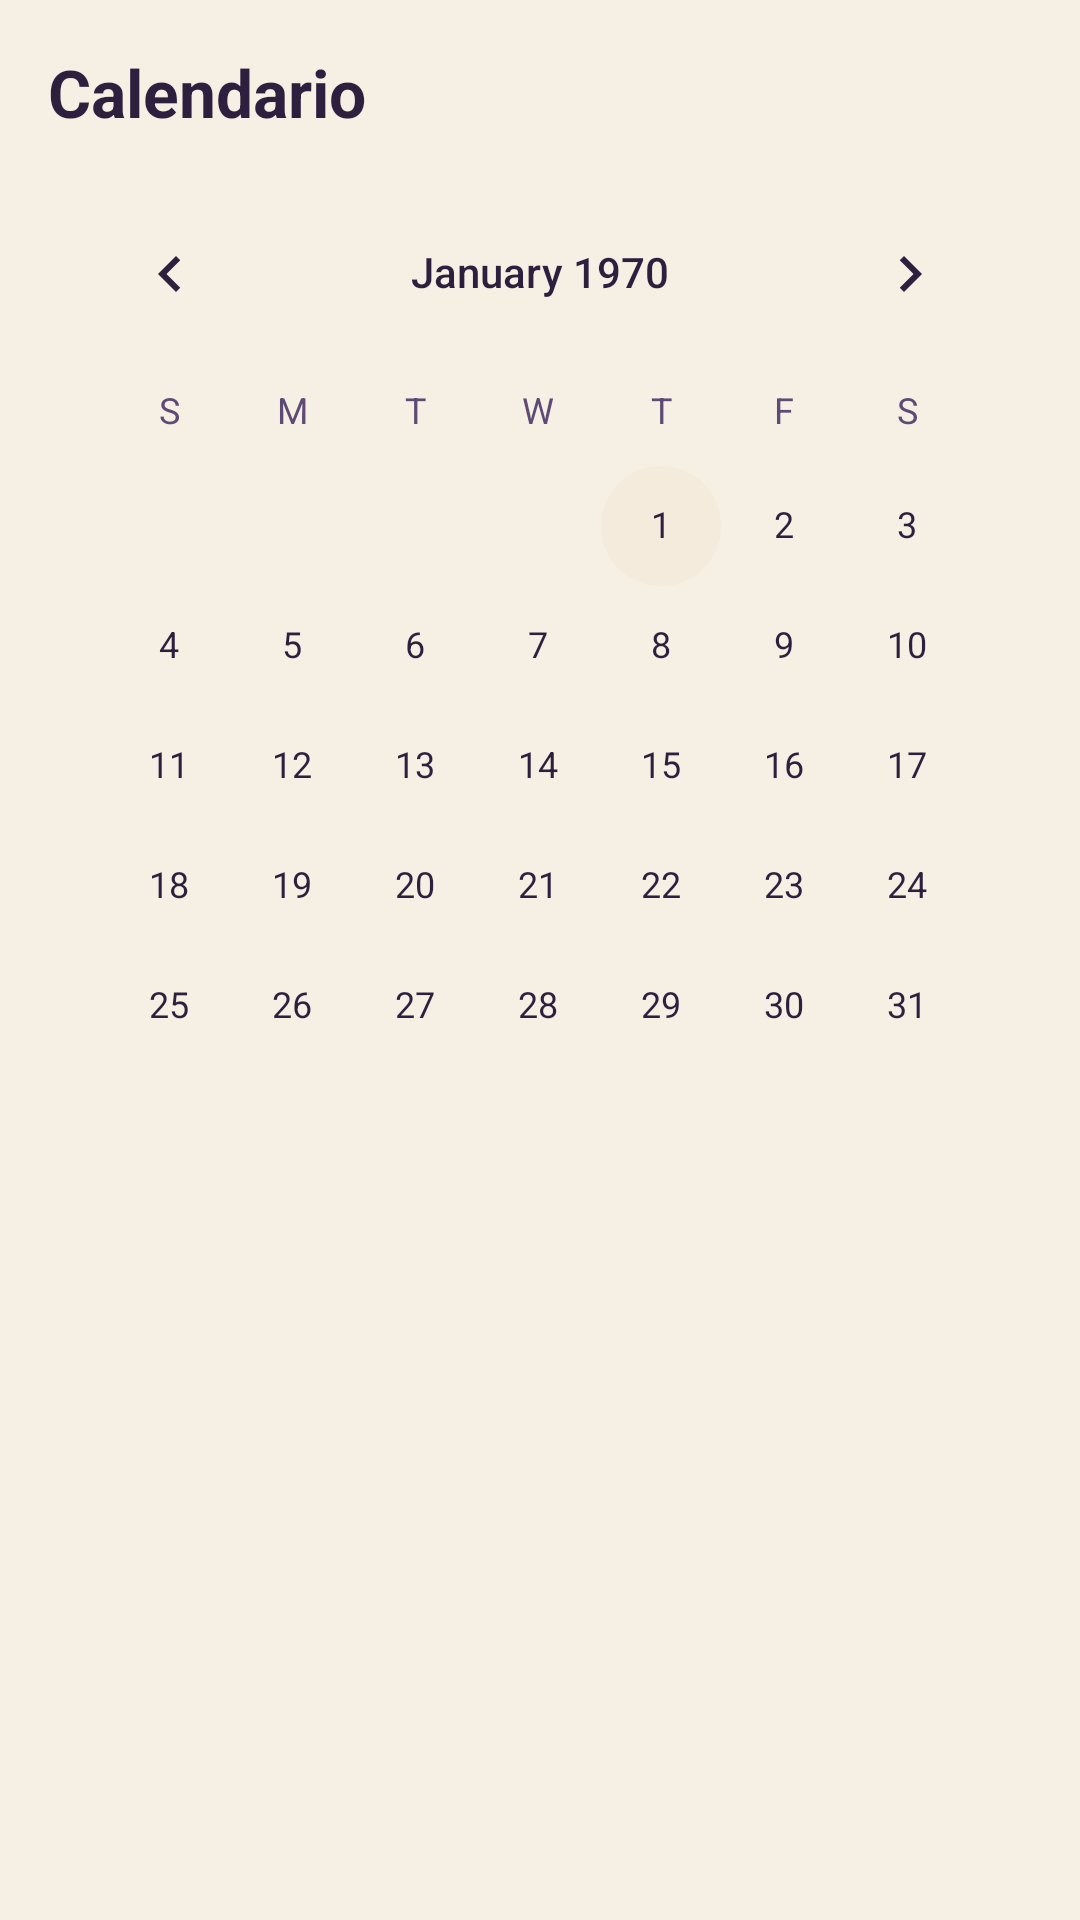

Here is an Android app screen rendered from its layout file. Give the layout XML and the strings, colors and styles it references.
<!-- AndroidManifest.xml: application theme Theme.FlatShare -->
<!-- res/layout/fragment_calendar.xml -->
<?xml version="1.0" encoding="utf-8"?>
<LinearLayout xmlns:android="http://schemas.android.com/apk/res/android"
    android:layout_width="match_parent"
    android:layout_height="match_parent"
    android:orientation="vertical"
    android:padding="16dp">

    <TextView
        android:id="@+id/calendarTitleTv"
        android:layout_width="wrap_content"
        android:layout_height="wrap_content"
        android:text="@string/calendar_title"
        android:textColor="@color/text_light"
        android:textSize="22sp"
        android:textStyle="bold" />

    <CalendarView
        android:id="@+id/paymentsCalendarView"
        android:layout_width="match_parent"
        android:layout_height="wrap_content"
        android:layout_marginTop="12dp"
        android:background="@drawable/bg_input_dark_round"
        android:dateTextAppearance="@style/TextAppearance.FlatShare.CalendarDate"
        android:weekDayTextAppearance="@style/TextAppearance.FlatShare.CalendarWeekday"
        android:showWeekNumber="false" />

    <TextView
        android:id="@+id/calendarSelectedDateTv"
        android:layout_width="match_parent"
        android:layout_height="wrap_content"
        android:layout_marginTop="12dp"
        android:textColor="@color/text_muted"
        android:textSize="14sp" />

    <ListView
        android:id="@+id/calendarEventsLv"
        android:layout_width="match_parent"
        android:layout_height="0dp"
        android:layout_marginTop="10dp"
        android:layout_weight="1"
        android:divider="@android:color/transparent"
        android:dividerHeight="10dp" />

</LinearLayout>
<!-- resources referenced by this layout -->
<resources>
  <color name="text_light">#2E1F3E</color>
  <color name="text_muted">#5F4A75</color>
  <string name="calendar_title">Calendario</string>
  <style name="TextAppearance.FlatShare.CalendarDate" parent="@style/TextAppearance.Material3.BodySmall">
          <item name="android:textColor">@color/calendar_day_text_selector</item>
          <item name="android:textColorPrimary">@color/calendar_day_text</item>
          <item name="android:textColorPrimaryInverse">@color/calendar_day_text</item>
      </style>
  <style name="TextAppearance.FlatShare.CalendarWeekday" parent="@style/TextAppearance.Material3.BodySmall">
          <item name="android:textColor">@color/text_muted</item>
      </style>
  <style name="Theme.FlatShare" parent="Theme.Material3.Light.NoActionBar">
          <item name="colorPrimary">@color/primary_green</item>
          <item name="colorOnPrimary">@color/on_primary_green</item>
          <item name="colorSecondary">@color/surface_dark_alt</item>
          <item name="android:colorBackground">@color/bg_deep_green</item>
          <item name="colorSurface">@color/surface_dark</item>
          <item name="colorOnSurface">@color/text_light</item>
          <item name="android:textColorPrimary">@color/text_light</item>
          <item name="android:textColorSecondary">@color/text_muted</item>
          <item name="colorControlNormal">@color/text_light</item>
          <item name="android:statusBarColor">@color/bg_deep_green</item>
          <item name="android:navigationBarColor">@color/bg_deep_green</item>
      </style>
  <color name="calendar_day_text">#2E1F3E</color>
  <color name="primary_green">#7C3AED</color>
  <color name="on_primary_green">#FFFFFF</color>
  <color name="surface_dark_alt">#F4EBDD</color>
  <color name="bg_deep_green">#F6EFE3</color>
  <color name="surface_dark">#FFFCF8</color>
</resources>
